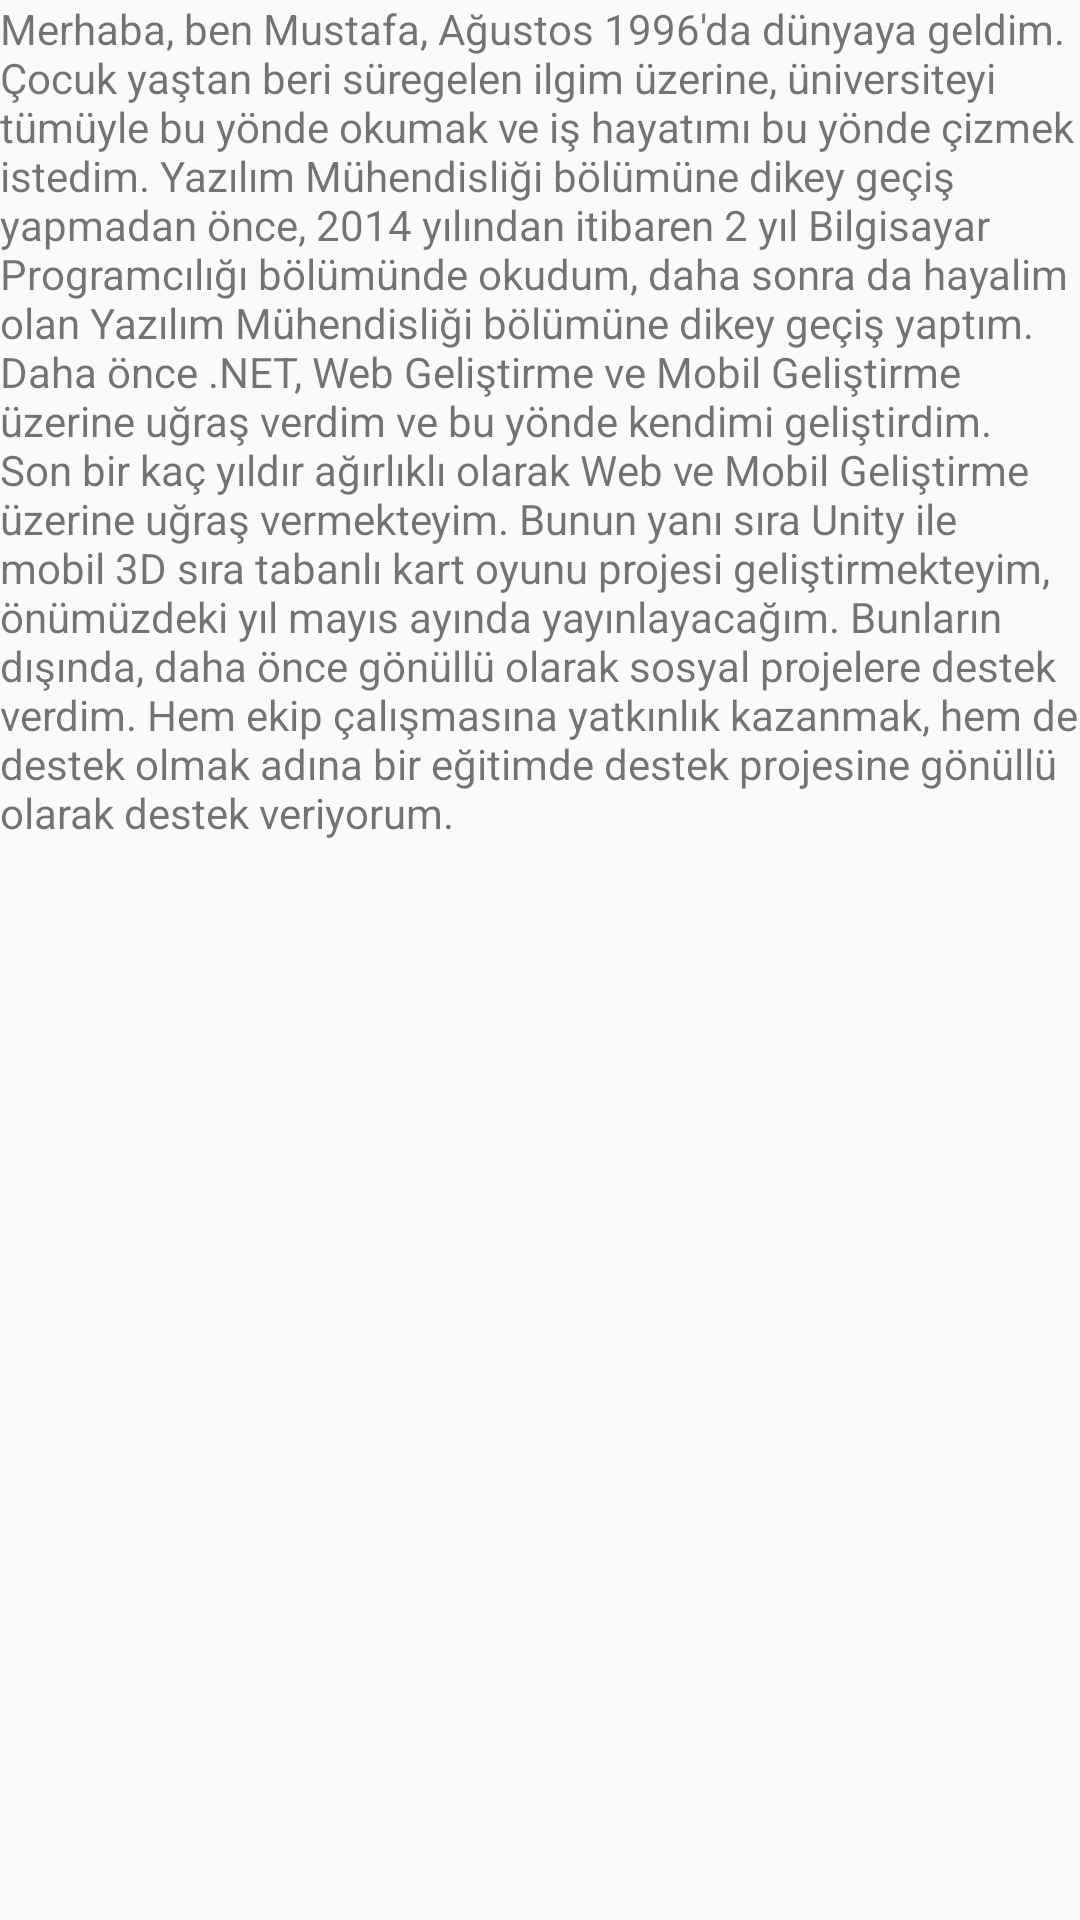

Write the Android layout XML for this screen, with the resource values it uses.
<!-- AndroidManifest.xml: application theme AppTheme -->
<!-- res/layout/fragment_workout1.xml -->
<?xml version="1.0" encoding="utf-8"?>
<LinearLayout xmlns:android="http://schemas.android.com/apk/res/android"
    android:orientation="vertical" android:layout_width="match_parent"
    android:layout_height="match_parent"
    android:id="@+id/fragment_Workout1">

    <TextView
        android:id="@+id/textView6"
        android:layout_width="match_parent"
        android:layout_height="wrap_content"
        android:text="Merhaba, ben Mustafa, Ağustos 1996'da dünyaya geldim. Çocuk yaştan beri süregelen ilgim üzerine, üniversiteyi tümüyle bu yönde okumak ve iş hayatımı bu yönde çizmek istedim. Yazılım Mühendisliği bölümüne dikey geçiş yapmadan önce, 2014 yılından itibaren 2 yıl Bilgisayar Programcılığı bölümünde okudum, daha sonra da hayalim olan Yazılım Mühendisliği bölümüne dikey geçiş yaptım. Daha önce .NET, Web Geliştirme ve Mobil Geliştirme üzerine uğraş verdim ve bu yönde kendimi geliştirdim. Son bir kaç yıldır ağırlıklı olarak Web ve Mobil Geliştirme üzerine uğraş vermekteyim. Bunun yanı sıra Unity ile mobil 3D sıra tabanlı kart oyunu projesi geliştirmekteyim, önümüzdeki yıl mayıs ayında yayınlayacağım. Bunların dışında, daha önce gönüllü olarak sosyal projelere destek verdim. Hem ekip çalışmasına yatkınlık kazanmak, hem de destek olmak adına bir eğitimde destek projesine gönüllü olarak destek veriyorum."/>
</LinearLayout>
<!-- resources referenced by this layout -->
<resources>
  <style name="AppTheme" parent="Theme.AppCompat.Light.NoActionBar">
          
          <item name="colorPrimary">@color/colorPrimary</item>
          <item name="colorPrimaryDark">@color/colorPrimaryDark</item>
          <item name="colorAccent">@color/colorAccent</item>
      </style>
  <color name="colorPrimary">#673AB7</color>
  <color name="colorPrimaryDark">#3F51B5</color>
  <color name="colorAccent">#D81B60</color>
</resources>
